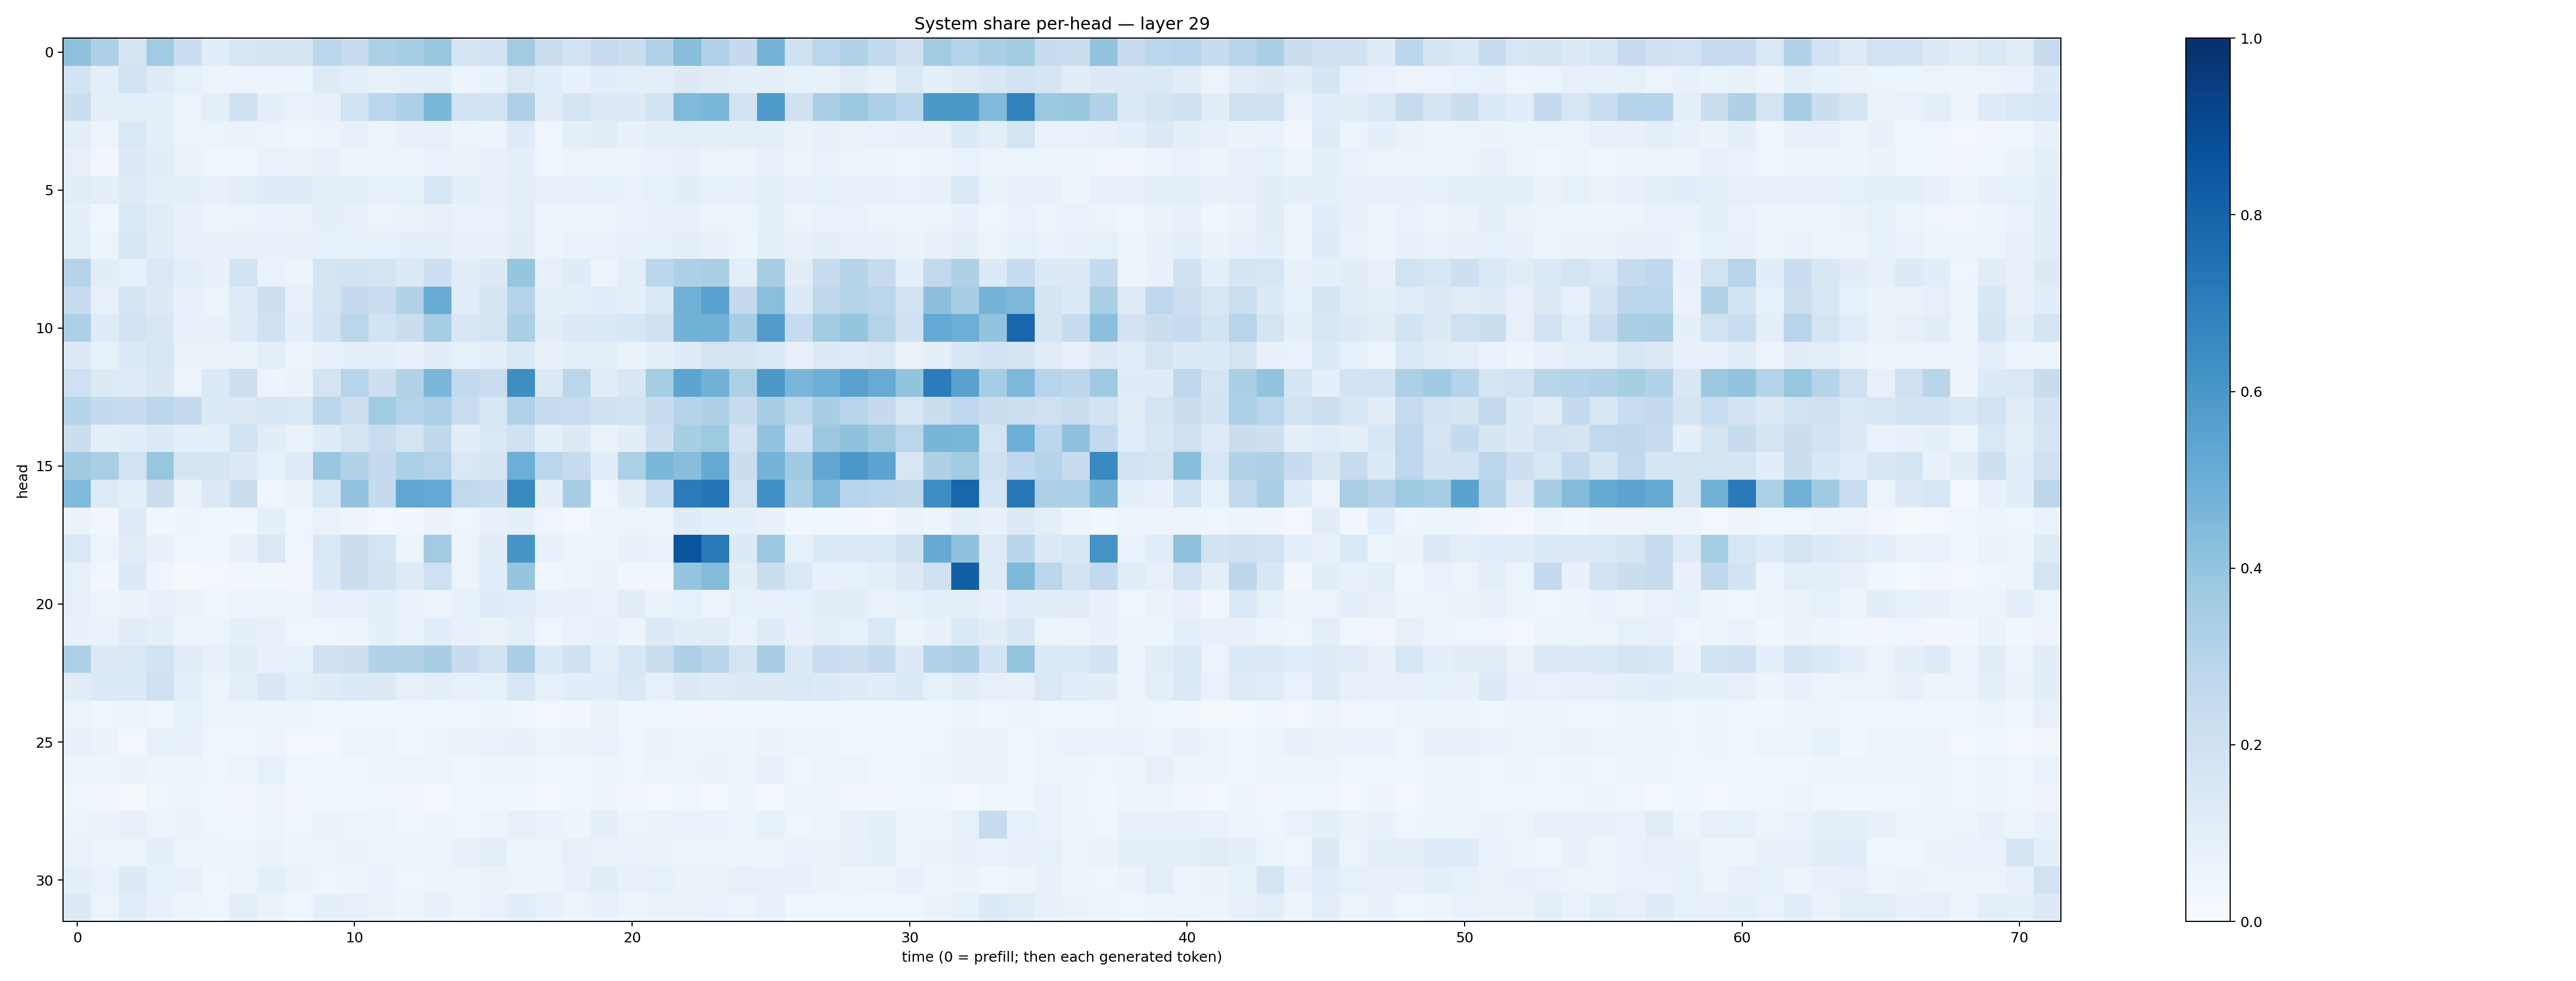

The table this chart was drawn from, first rows:
0.4113268, 0.32775587, 0.17672396, 0.36461425, 0.22999117, 0.107432544, 0.15758406, 0.16768472, 0.16491424, 0.28126866, 0.23937796, 0.3310101, 0.35189167, 0.3862844, 0.17132986, 0.18548481, 0.3602354, 0.22538546, 0.18408829, 0.24853918, 0.22434591, 0.3124555, 0.42958224, 0.32022575
0.1866, 0.09881, 0.1894, 0.1225, 0.08554, 0.06141, 0.05624, 0.0498, 0.06135, 0.1227, 0.09565, 0.08247, 0.09223, 0.09421, 0.04912, 0.07803, 0.1457, 0.1074, 0.07317, 0.1059, 0.1013, 0.09654, 0.1286, 0.1098
0.226, 0.09916, 0.0966, 0.09841, 0.05254, 0.09886, 0.2007, 0.08723, 0.06872, 0.07884, 0.1898, 0.2831, 0.3283, 0.4582, 0.1881, 0.1937, 0.3249, 0.1095, 0.1776, 0.1297, 0.1265, 0.1855, 0.4457, 0.4574
0.09642, 0.04901, 0.1477, 0.09618, 0.06188, 0.05141, 0.06504, 0.05783, 0.04054, 0.05813, 0.07219, 0.05813, 0.07431, 0.08133, 0.05176, 0.06219, 0.1233, 0.04598, 0.08809, 0.102, 0.0741, 0.09912, 0.09645, 0.09251
0.08106, 0.03203, 0.129, 0.1017, 0.06342, 0.04035, 0.04263, 0.06702, 0.0648, 0.07448, 0.06212, 0.05364, 0.05959, 0.06749, 0.06524, 0.07777, 0.08805, 0.04266, 0.05107, 0.05459, 0.05838, 0.06711, 0.0728, 0.05402
0.1106, 0.09647, 0.1246, 0.09782, 0.09297, 0.07733, 0.09593, 0.1196, 0.1177, 0.09342, 0.1015, 0.08544, 0.08542, 0.1619, 0.09789, 0.07675, 0.09388, 0.0807, 0.07101, 0.0852, 0.07019, 0.08584, 0.1042, 0.08301
0.09357, 0.03595, 0.1388, 0.1095, 0.07405, 0.04757, 0.05361, 0.06769, 0.063, 0.08803, 0.07984, 0.05745, 0.06305, 0.07963, 0.06683, 0.06816, 0.09502, 0.04855, 0.05904, 0.05594, 0.06809, 0.07686, 0.07492, 0.05719
0.09576, 0.05901, 0.1631, 0.1016, 0.0723, 0.07132, 0.07982, 0.07045, 0.07578, 0.08465, 0.08403, 0.08229, 0.08876, 0.09481, 0.07255, 0.07594, 0.1029, 0.0543, 0.06718, 0.06888, 0.07653, 0.08304, 0.09941, 0.07106
0.2978, 0.1039, 0.08558, 0.1447, 0.09409, 0.07329, 0.1838, 0.06887, 0.05147, 0.179, 0.1837, 0.1768, 0.1354, 0.216, 0.1117, 0.1302, 0.3956, 0.07901, 0.1178, 0.05452, 0.0997, 0.2788, 0.3247, 0.3396
0.2382, 0.08104, 0.1677, 0.1277, 0.07536, 0.06001, 0.1217, 0.2147, 0.08001, 0.1787, 0.2522, 0.227, 0.3111, 0.5108, 0.1168, 0.1648, 0.3068, 0.0891, 0.0934, 0.1056, 0.0937, 0.1482, 0.4919, 0.5576
0.3252, 0.1199, 0.1815, 0.151, 0.07085, 0.07391, 0.1173, 0.1988, 0.09256, 0.1863, 0.2827, 0.187, 0.2266, 0.3521, 0.1499, 0.178, 0.3352, 0.1028, 0.1288, 0.1376, 0.1556, 0.1977, 0.48, 0.4808
0.1273, 0.08339, 0.1338, 0.1575, 0.06356, 0.063, 0.06534, 0.09514, 0.04856, 0.08132, 0.0912, 0.09188, 0.07773, 0.1029, 0.08588, 0.08868, 0.1374, 0.07279, 0.09987, 0.09719, 0.06378, 0.0899, 0.1188, 0.1719
0.2032, 0.1297, 0.1194, 0.1504, 0.05734, 0.133, 0.2116, 0.04834, 0.06409, 0.1795, 0.2943, 0.213, 0.3152, 0.4641, 0.2594, 0.2286, 0.6383, 0.1394, 0.288, 0.1035, 0.1488, 0.3545, 0.542, 0.4822
0.2982, 0.2544, 0.2385, 0.2793, 0.2538, 0.134, 0.1305, 0.1549, 0.1466, 0.2813, 0.2126, 0.3644, 0.3053, 0.3257, 0.2325, 0.163, 0.32, 0.2346, 0.2336, 0.202, 0.1908, 0.2383, 0.299, 0.3207
0.2188, 0.08837, 0.1082, 0.1269, 0.09151, 0.09041, 0.1836, 0.1024, 0.06765, 0.12, 0.1657, 0.2272, 0.1744, 0.2714, 0.1028, 0.1436, 0.1964, 0.08839, 0.1309, 0.06543, 0.1047, 0.2128, 0.342, 0.3719
0.3674, 0.3386, 0.1945, 0.3934, 0.1662, 0.1691, 0.1314, 0.08531, 0.1241, 0.3857, 0.3104, 0.2537, 0.3297, 0.3056, 0.1434, 0.1752, 0.4999, 0.2889, 0.2448, 0.1085, 0.3287, 0.4601, 0.4288, 0.5185
0.4434, 0.125, 0.09269, 0.2259, 0.06431, 0.128, 0.2188, 0.04577, 0.06479, 0.1629, 0.4062, 0.2521, 0.5286, 0.5212, 0.2631, 0.2368, 0.6591, 0.09357, 0.3499, 0.04643, 0.1036, 0.2332, 0.7089, 0.7311
0.0657, 0.03449, 0.1218, 0.03728, 0.04927, 0.03661, 0.03644, 0.0866, 0.04071, 0.06886, 0.04941, 0.02942, 0.03774, 0.06536, 0.04558, 0.07467, 0.09057, 0.03974, 0.02485, 0.0599, 0.05452, 0.05143, 0.1186, 0.0873
0.1434, 0.06202, 0.1112, 0.07313, 0.04346, 0.03755, 0.0778, 0.1465, 0.04128, 0.1416, 0.2248, 0.1751, 0.06019, 0.3639, 0.05087, 0.1018, 0.6065, 0.07532, 0.06013, 0.05821, 0.07742, 0.06966, 0.8561, 0.7155
0.08348, 0.03437, 0.1334, 0.04523, 0.02035, 0.02889, 0.03441, 0.0387, 0.03494, 0.133, 0.2207, 0.187, 0.1242, 0.2097, 0.06146, 0.1133, 0.3953, 0.04599, 0.05653, 0.0626, 0.03458, 0.03311, 0.3953, 0.4402
0.07964, 0.05894, 0.06448, 0.07143, 0.06324, 0.04392, 0.05165, 0.05784, 0.04887, 0.07315, 0.08083, 0.08885, 0.06914, 0.05806, 0.0856, 0.1194, 0.1171, 0.08002, 0.07316, 0.06945, 0.1112, 0.06265, 0.08481, 0.06024
0.07627, 0.06739, 0.1127, 0.08675, 0.05025, 0.05408, 0.08598, 0.07874, 0.03952, 0.0456, 0.05074, 0.08666, 0.06809, 0.1067, 0.07387, 0.06532, 0.09874, 0.04174, 0.06712, 0.07451, 0.04747, 0.1277, 0.1052, 0.1132
0.3269, 0.1271, 0.1449, 0.1896, 0.1118, 0.07906, 0.111, 0.07356, 0.0821, 0.2033, 0.2137, 0.309, 0.3127, 0.343, 0.2363, 0.193, 0.3347, 0.1376, 0.1959, 0.1005, 0.1543, 0.2245, 0.324, 0.2916
0.1125, 0.1357, 0.1362, 0.2091, 0.09555, 0.06221, 0.09905, 0.1507, 0.09662, 0.1183, 0.1339, 0.1325, 0.08013, 0.09582, 0.07367, 0.08565, 0.1599, 0.08415, 0.1057, 0.1082, 0.1455, 0.08112, 0.1282, 0.1189
0.05654, 0.03994, 0.05798, 0.04367, 0.08496, 0.05266, 0.04896, 0.05012, 0.04739, 0.04205, 0.03675, 0.04126, 0.03923, 0.03723, 0.04534, 0.04868, 0.04036, 0.02969, 0.03446, 0.06471, 0.04371, 0.04524, 0.0389, 0.03487
0.07471, 0.06509, 0.02717, 0.08341, 0.07253, 0.04627, 0.04169, 0.05559, 0.02372, 0.02366, 0.05525, 0.06206, 0.03597, 0.05313, 0.06391, 0.06683, 0.07796, 0.05582, 0.06581, 0.06844, 0.04448, 0.06639, 0.05869, 0.05337
0.06199, 0.0492, 0.06581, 0.05035, 0.05376, 0.0403, 0.06094, 0.08529, 0.04687, 0.03566, 0.04216, 0.04692, 0.05294, 0.05738, 0.03635, 0.059, 0.04984, 0.04287, 0.03613, 0.05635, 0.04668, 0.0563, 0.05968, 0.06403
0.04524, 0.03148, 0.0104, 0.04529, 0.0506, 0.03903, 0.03244, 0.05928, 0.03359, 0.04178, 0.04203, 0.04397, 0.03246, 0.0277, 0.04414, 0.03938, 0.03615, 0.02365, 0.0382, 0.04996, 0.03457, 0.03047, 0.04003, 0.02794
0.05842, 0.06297, 0.08183, 0.05524, 0.06592, 0.04192, 0.036, 0.05383, 0.04174, 0.06583, 0.05091, 0.05892, 0.04371, 0.04786, 0.04154, 0.05343, 0.07922, 0.06689, 0.04782, 0.08946, 0.05773, 0.06262, 0.06826, 0.06921
0.06826, 0.05148, 0.06005, 0.09312, 0.05963, 0.05455, 0.05451, 0.06583, 0.04931, 0.05152, 0.06263, 0.0613, 0.05414, 0.05725, 0.0724, 0.09759, 0.05322, 0.05497, 0.07843, 0.06375, 0.06691, 0.06297, 0.04977, 0.05333
0.0894, 0.06997, 0.1304, 0.08467, 0.07665, 0.03991, 0.05361, 0.09049, 0.06584, 0.04095, 0.04897, 0.07002, 0.04352, 0.05782, 0.05392, 0.06446, 0.05391, 0.05963, 0.07352, 0.1061, 0.07329, 0.08576, 0.0628, 0.06422
0.126, 0.05556, 0.1152, 0.0722, 0.06101, 0.04368, 0.09651, 0.06437, 0.04638, 0.08799, 0.0787, 0.06488, 0.04812, 0.07235, 0.05026, 0.06649, 0.1076, 0.07407, 0.06049, 0.07597, 0.0605, 0.06537, 0.06616, 0.06765
